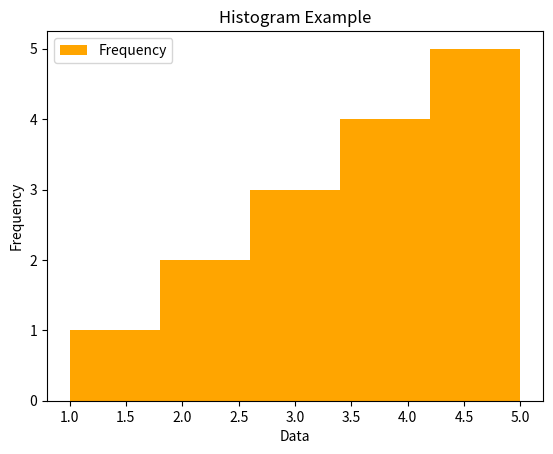

Source code (Python):
import pandas as pd
import matplotlib.pyplot as plt

# Sample data
df = pd.DataFrame({'Data': [1, 2, 2, 3, 3, 3, 4, 4, 4, 4, 5, 5, 5, 5, 5]})

plt.hist(df['Data'], bins=5, color='orange', label='Frequency')
plt.xlabel('Data')
plt.ylabel('Frequency')
plt.title('Histogram Example')
plt.legend()
plt.show()
